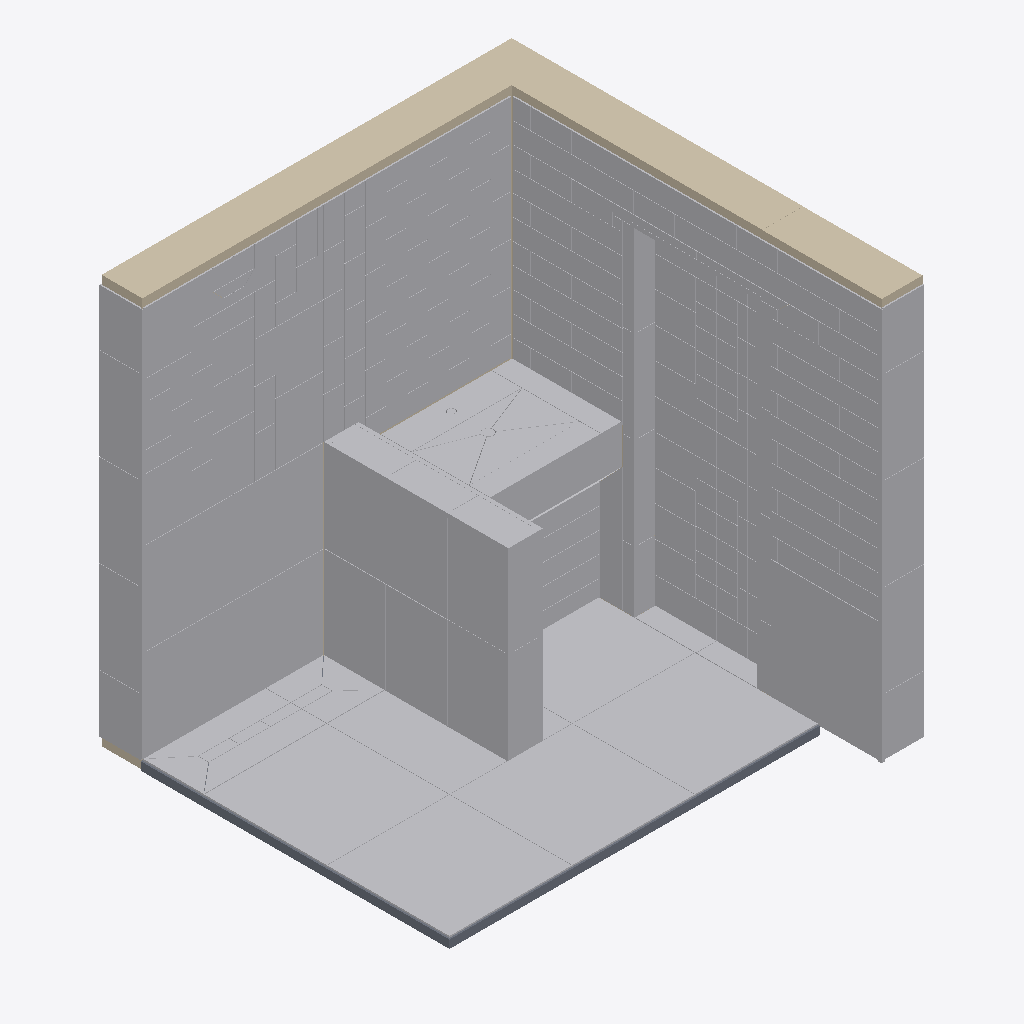
Isometric view of an IFC building model (IFC-SPF (STEP), schema IFC2X3, length unit millimetre), seen from the south-west, elements coloured by IFC class: 328 other elements (light grey), 4 walls (beige), 1 slab (grey).
Extent 2.0 m × 2.0 m × 2.0 m (x, y, z). Storeys (2): Level 1 at 0.00 m; Level 2 at 4.00 m. Elements (369): 363 IfcBuildingElementProxy, 5 IfcWallStandardCase, 1 IfcSlab.

HEADER;
FILE_DESCRIPTION(('ViewDefinition [CoordinationView_V2.0]','RevitIdentifiers [ContentGUID: 9fdcccda-388f-4c1b-8758-dfe14a836a91, VersionGUID: 4599f23a-d3be-42ee-8395-56857f65a9a2, NumberOfSaves: 88]','CoordinateReference [CoordinateBase: Coordenadas compartilhadas, ProjectSite: Default Site]'),'2;1');
FILE_NAME('Projeto WorldSkills.ifc','2026-07-20T21:46:27-03:00',(''),(''),'ODA SDAI 25.12','Autodesk - Revit 26.4.20.9 (PTB) - 26.4.20.9','');
FILE_SCHEMA(('IFC2X3'));
ENDSEC;
DATA;
#18=IFCPROJECT('2VtCpQE8zC6uTOt_6rV9LX',#6,'0001',$,$,'Project Name','Project Status',(#13),#6298);
#32=IFCSITE('2VtCpQE8zC6uTOt_6rV9LZ',#6,'Default',$,$,#31,$,$,.ELEMENT.,(42,21,31,181945),(-71,-3,-24,-263305),0.0,$,$);
#22=IFCBUILDING('2VtCpQE8zC6uTOt_6rV9LW',#6,'',$,$,#21,$,'',.ELEMENT.,$,$,#19);
#25=IFCBUILDINGSTOREY('3Zu5Bv0LOHrPC10026FoQQ',#6,'Level 1',$,$,#24,$,'Level 1',.ELEMENT.,0.0);
#29=IFCBUILDINGSTOREY('15Z0v90RiHrPC20026FoKR',#6,'Level 2',$,$,#28,$,'Level 2',.ELEMENT.,4000.0000000000005);
#183=IFCWALLSTANDARDCASE('1MH_t$ZbL18A53iTg7iZB7',#6,'Parede básica:Bloco Leve de Concreto - 600x240x200:435258',$,$,#171,#175,'435258');
#4642=IFCBUILDINGELEMENTPROXY('1kkNhPW5XF4BusAPV6zL6k',#6,'Tile:Tile 600x600 Gray:493123',$,$,#4641,#4638,'493123',$);
#4653=IFCBUILDINGELEMENTPROXY('1kkNhPW5XF4BusAPV6zL6f',#6,'Tile:Tile 600x600 Gray:493124',$,$,#4652,#4649,'493124',$);
#4619=IFCBUILDINGELEMENTPROXY('1kkNhPW5XF4BusAPV6zL6i',#6,'Tile:Tile 600x600 Gray:493121',$,$,#4618,#4615,'493121',$);
#4631=IFCBUILDINGELEMENTPROXY('1kkNhPW5XF4BusAPV6zL6l',#6,'Tile:Tile 600x600 Gray:493122',$,$,#4630,#4627,'493122',$);
#1763=IFCBUILDINGELEMENTPROXY('2K3ZkqEXH14Pr_cbC5EWL$',#6,'Tile:Tile 597x597 Gray:457463',$,$,#1762,#1759,'457463',$);
#4955=IFCBUILDINGELEMENTPROXY('1kkNhPW5XF4BusAPV6zL5I',#6,'Tile:Tile 600x600 Gray:493247',$,$,#4954,#4951,'493247',$);
#5010=IFCBUILDINGELEMENTPROXY('1kkNhPW5XF4BusAPV6zL4O',#6,'Tile:Tile 600x600 Gray:493301',$,$,#5009,#5006,'493301',$);
#4988=IFCBUILDINGELEMENTPROXY('1kkNhPW5XF4BusAPV6zL4U',#6,'Tile:Tile 600x600 Gray:493299',$,$,#4987,#4984,'493299',$);
#4999=IFCBUILDINGELEMENTPROXY('1kkNhPW5XF4BusAPV6zL4P',#6,'Tile:Tile 600x600 Gray:493300',$,$,#4998,#4995,'493300',$);
#4977=IFCBUILDINGELEMENTPROXY('1kkNhPW5XF4BusAPV6zL4V',#6,'Tile:Tile 600x600 Gray:493298',$,$,#4976,#4973,'493298',$);
#55=IFCWALLSTANDARDCASE('1pxQ0MlwzAiOQ$tXtNokot',#6,'Parede básica:Bloco Leve de Concreto - 600x240x200:422819',$,$,#37,#42,'422819');
#4911=IFCBUILDINGELEMENTPROXY('1kkNhPW5XF4BusAPV6zL5G',#6,'Tile:Tile 600x600 Gray:493245',$,$,#4910,#4907,'493245',$);
#1717=IFCSLAB('3GUFSmSNL8GObqngIdQhoX',#6,'Piso:Contrapiso:450551',$,$,#1691,#1716,'450551',.FLOOR.);
#160=IFCWALLSTANDARDCASE('1pxQ0MlwzAiOQ$tXtNokQG',#6,'Parede básica:Bloco Leve de Concreto - 600x240x200:424324',$,$,#148,#152,'424324');
#99=IFCWALLSTANDARDCASE('1pxQ0MlwzAiOQ$tXtNokfV',#6,'Parede básica:Bloco Leve de Concreto - 600x240x200:423243',$,$,#87,#91,'423243');
#1972=IFCBUILDINGELEMENTPROXY('1O4vQJzvjC0Q7_VustB7KL',#6,'Tile:Tile 450 x 300,500 x 95 Red:464352',$,$,#1971,#1968,'464352',$);
#2017=IFCBUILDINGELEMENTPROXY('1O4vQJzvjC0Q7_VustB7Zb',#6,'Tile:Tile 450 x 300,500 x 95 Red:464912',$,$,#2016,#2013,'464912',$);
#1950=IFCBUILDINGELEMENTPROXY('0ZqRNsBqv5aPUTYwZjIaPj',#6,'Tile:Tile 450,700 x 300,500 x 95 Red:464119',$,$,#1949,#1946,'464119',$);
#1995=IFCBUILDINGELEMENTPROXY('1O4vQJzvjC0Q7_VustB7Zw',#6,'Tile:Tile 450,700 x 300,500 x 95 Red:464911',$,$,#1994,#1991,'464911',$);
#1916=IFCBUILDINGELEMENTPROXY('0ZqRNsBqv5aPUTYwZjIbr_',#6,'Tile:Tile 450,700 x 300,500 x 95 Red:462820',$,$,#1915,#1912,'462820',$);
#1928=IFCBUILDINGELEMENTPROXY('0ZqRNsBqv5aPUTYwZjIa7Q',#6,'Tile:Tile 450,700 x 300,500 x 95 Red:463680',$,$,#1927,#1924,'463680',$);
#2907=IFCBUILDINGELEMENTPROXY('1kkNhPW5XF4BusAPV6zOPO',#6,'Cantoneira:Cantoneira:479669',$,$,#2906,#2904,'479669',$);
#4455=IFCBUILDINGELEMENTPROXY('1kkNhPW5XF4BusAPV6zR5c',#6,'Cantoneira 2:Cantoneira 2:485003',$,$,#4454,#4452,'485003',$);
#5981=IFCBUILDINGELEMENTPROXY('1kkNhPW5XF4BusAPV6zL1w',#6,'Tile 350x Red15:Tile 350x Red:493463',$,$,#5980,#5978,'493463',$);
#5804=IFCBUILDINGELEMENTPROXY('1kkNhPW5XF4BusAPV6zL2z',#6,'Tile 350x Red11:Tile 350x Red:493392',$,$,#5803,#5801,'493392',$);
#4575=IFCBUILDINGELEMENTPROXY('1kkNhPW5XF4BusAPV6zLTO',#6,'Tile:Tile 450,700 x 300,500 x 95 Red:491701',$,$,#4574,#4571,'491701',$);
#4553=IFCBUILDINGELEMENTPROXY('1kkNhPW5XF4BusAPV6zLTU',#6,'Tile:Tile 450,700 x 300,500 x 95 Red:491699',$,$,#4552,#4549,'491699',$);
#4564=IFCBUILDINGELEMENTPROXY('1kkNhPW5XF4BusAPV6zLTP',#6,'Tile:Tile 450,700 x 300,500 x 95 Red:491700',$,$,#4563,#4560,'491700',$);
#2702=IFCBUILDINGELEMENTPROXY('05wfFLeuPBEv3bvVNYYrAn',#6,'Tile:Tile 450,700 x 300,500 x 95 Red:476321',$,$,#2701,#2698,'476321',$);
#2691=IFCBUILDINGELEMENTPROXY('05wfFLeuPBEv3bvVNYYr9S',#6,'Tile:Tile 450,700 x 300,500 x 95 Red:476236',$,$,#2690,#2687,'476236',$);
#2714=IFCBUILDINGELEMENTPROXY('05wfFLeuPBEv3bvVNYYrAj',#6,'Tile:Tile 450,700 x 300,500 x 95 Red:476349',$,$,#2713,#2709,'476349',$);
#2427=IFCBUILDINGELEMENTPROXY('05wfFLeuPBEv3bvVNYYo_F',#6,'Gray Tile7:Gray Tile:473503',$,$,#2426,#2424,'473503',$);
#2294=IFCBUILDINGELEMENTPROXY('1prwuuYvTDYwb_qq8gB8PM',#6,'Gray Tile2:Gray Tile:470769',$,$,#2293,#2291,'470769',$);
#5054=IFCBUILDINGELEMENTPROXY('1kkNhPW5XF4BusAPV6zL4Q',#6,'Tile:Tile 450,700 x 300,500 x 95 Red:493303',$,$,#5053,#5050,'493303',$);
#5032=IFCBUILDINGELEMENTPROXY('1kkNhPW5XF4BusAPV6zL4R',#6,'Tile:Tile 450,700 x 300,500 x 95 Red:493302',$,$,#5031,#5028,'493302',$);
#4482=IFCBUILDINGELEMENTPROXY('1kkNhPW5XF4BusAPV6zRoG',#6,'Cantoneira 1:Cantoneira 2:486269',$,$,#4481,#4479,'486269',$);
#4703=IFCBUILDINGELEMENTPROXY('1kkNhPW5XF4BusAPV6zL6n',#6,'Piso Ralo2:Piso Ralo:493148',$,$,#4702,#4700,'493148',$);
#4509=IFCBUILDINGELEMENTPROXY('1kkNhPW5XF4BusAPV6zQ2Q',#6,'Cantoneira 3:Cantoneira 2:489335',$,$,#4508,#4505,'489335',$);
#4678=IFCBUILDINGELEMENTPROXY('1kkNhPW5XF4BusAPV6zL6z',#6,'Piso Ralo1:Piso Ralo:493136',$,$,#4677,#4675,'493136',$);
#2647=IFCBUILDINGELEMENTPROXY('05wfFLeuPBEv3bvVNYYrSD',#6,'Tile Red21:Tile Red:475421',$,$,#2646,#2643,'475421',$);
#5076=IFCBUILDINGELEMENTPROXY('1kkNhPW5XF4BusAPV6zL4L',#6,'Tile:Tile 450,700 x 300,500 x 95 Red:493304',$,$,#5075,#5072,'493304',$);
#1882=IFCBUILDINGELEMENTPROXY('0ZqRNsBqv5aPUTYwZjIb$u',#6,'Tile:Tile 450,700 x 300,500 x 95 Yellow:462178',$,$,#1881,#1878,'462178',$);
#1894=IFCBUILDINGELEMENTPROXY('0ZqRNsBqv5aPUTYwZjIbp6',#6,'Tile:Tile 450,700 x 300,500 x 95 Yellow:462428',$,$,#1893,#1890,'462428',$);
#4597=IFCBUILDINGELEMENTPROXY('1kkNhPW5XF4BusAPV6zLTR',#6,'Tile:Tile 450,700 x 300,500 x 95 Red:491702',$,$,#4596,#4593,'491702',$);
#4531=IFCBUILDINGELEMENTPROXY('1kkNhPW5XF4BusAPV6zLTV',#6,'Tile:Tile 450,700 x 300,500 x 95 Red:491698',$,$,#4530,#4527,'491698',$);
#2392=IFCBUILDINGELEMENTPROXY('05wfFLeuPBEv3bvVNYYo7G',#6,'Gray Tile6:Gray Tile:473024',$,$,#2391,#2388,'473024',$);
#2725=IFCBUILDINGELEMENTPROXY('05wfFLeuPBEv3bvVNYYrBu',#6,'Tile:Tile 450,700 x 300,500 x 95 Red:476392',$,$,#2724,#2721,'476392',$);
#2343=IFCBUILDINGELEMENTPROXY('05wfFLeuPBEv3bvVNYYoA1',#6,'Gray Tile4:Gray Tile:472209',$,$,#2342,#2339,'472209',$);
#5745=IFCBUILDINGELEMENTPROXY('1kkNhPW5XF4BusAPV6zL2k',#6,'Tile 350x Red10:Tile 350x Red:493379',$,$,#5744,#5742,'493379',$);
#2669=IFCBUILDINGELEMENTPROXY('05wfFLeuPBEv3bvVNYYrKU',#6,'Tile:Tile 450,700 x 300,500 x 95 Red:475918',$,$,#2668,#2665,'475918',$);
#2504=IFCBUILDINGELEMENTPROXY('05wfFLeuPBEv3bvVNYYotH',#6,'Gray Tile9:Gray Tile:474049',$,$,#2503,#2501,'474049',$);
#5832=IFCBUILDINGELEMENTPROXY('1kkNhPW5XF4BusAPV6zL2D',#6,'Tile 350x Red12:Tile 350x Red:493408',$,$,#5831,#5829,'493408',$);
#2061=IFCBUILDINGELEMENTPROXY('1E63lbwxj4Vu80SSnmvafi',#6,'Tile:Tile 450,700 x 300,500 x 95 Yellow:465705',$,$,#2060,#2057,'465705',$);
#2039=IFCBUILDINGELEMENTPROXY('1E63lbwxj4Vu80SSnmvaZb',#6,'Tile:Tile 450,700 x 300,500 x 95 Yellow:465312',$,$,#2038,#2035,'465312',$);
#2542=IFCBUILDINGELEMENTPROXY('05wfFLeuPBEv3bvVNYYoeG',#6,'Gray Tile10:Gray Tile:474112',$,$,#2541,#2539,'474112',$);
#5952=IFCBUILDINGELEMENTPROXY('1kkNhPW5XF4BusAPV6zL1f',#6,'Tile 350x Red14:Tile 350x Red:493444',$,$,#5951,#5949,'493444',$);
#2580=IFCBUILDINGELEMENTPROXY('05wfFLeuPBEv3bvVNYYofI',#6,'Gray Tile11:Gray Tile:474178',$,$,#2579,#2577,'474178',$);
#3468=IFCBUILDINGELEMENTPROXY('1kkNhPW5XF4BusAPV6zOau',#6,'Tile Red23:Tile Red:483029',$,$,#3467,#3464,'483029',$);
#3490=IFCBUILDINGELEMENTPROXY('1kkNhPW5XF4BusAPV6zOaE',#6,'Tile Red24:Tile Red:483043',$,$,#3489,#3486,'483043',$);
#2083=IFCBUILDINGELEMENTPROXY('1E63lbwxj4Vu80SSnmvahj',#6,'Tile:Tile 450,700 x 300,500 x 95 Yellow:465832',$,$,#2082,#2079,'465832',$);
#1597=IFCBUILDINGELEMENTPROXY('1zzk4Pvb51xAijoPDrx4El',#6,'Tile Red1:Tile Red:443776',$,$,#1596,#1594,'443776',$);
#2318=IFCBUILDINGELEMENTPROXY('1prwuuYvTDYwb_qq8gB8TQ',#6,'Gray Tile3:Gray Tile:471037',$,$,#2317,#2315,'471037',$);
#3512=IFCBUILDINGELEMENTPROXY('1kkNhPW5XF4BusAPV6zOaS',#6,'Tile Red25:Tile Red:483057',$,$,#3511,#3508,'483057',$);
#2105=IFCBUILDINGELEMENTPROXY('1E63lbwxj4Vu80SSnmvayc',#6,'Tile:Tile 450,700 x 300,500 x 95 Red:466531',$,$,#2104,#2101,'466531',$);
#2466=IFCBUILDINGELEMENTPROXY('05wfFLeuPBEv3bvVNYYoqg',#6,'Gray Tile8:Gray Tile:473914',$,$,#2465,#2463,'473914',$);
#4728=IFCBUILDINGELEMENTPROXY('1kkNhPW5XF4BusAPV6zL69',#6,'Piso Ralo3:Piso Ralo:493156',$,$,#4727,#4725,'493156',$);
#4802=IFCBUILDINGELEMENTPROXY('1kkNhPW5XF4BusAPV6zL5X',#6,'Piso Ralo6:Piso Ralo:493196',$,$,#4801,#4799,'493196',$);
#4777=IFCBUILDINGELEMENTPROXY('1kkNhPW5XF4BusAPV6zL5j',#6,'Piso Ralo5:Piso Ralo:493184',$,$,#4776,#4774,'493184',$);
#2127=IFCBUILDINGELEMENTPROXY('1E63lbwxj4Vu80SSnmvd4H',#6,'Tile:Tile 450,700 x 300,500 x 95 Red:467028',$,$,#2126,#2123,'467028',$);
#3446=IFCBUILDINGELEMENTPROXY('1kkNhPW5XF4BusAPV6zOag',#6,'Tile Red22:Tile Red:483015',$,$,#3445,#3442,'483015',$);
#4753=IFCBUILDINGELEMENTPROXY('1kkNhPW5XF4BusAPV6zL6T',#6,'Piso Ralo4:Piso Ralo:493168',$,$,#4752,#4750,'493168',$);
#3863=IFCBUILDINGELEMENTPROXY('1kkNhPW5XF4BusAPV6zRIX',#6,'Tile:Tile 149.5x149.5 Green:484172',$,$,#3862,#3859,'484172',$);
#3918=IFCBUILDINGELEMENTPROXY('1kkNhPW5XF4BusAPV6zRIy',#6,'Tile:Tile 149.5x149.5 Green:484177',$,$,#3917,#3914,'484177',$);
#3907=IFCBUILDINGELEMENTPROXY('1kkNhPW5XF4BusAPV6zRIz',#6,'Tile:Tile 149.5x149.5 Green:484176',$,$,#3906,#3903,'484176',$);
#3929=IFCBUILDINGELEMENTPROXY('1kkNhPW5XF4BusAPV6zRI$',#6,'Tile:Tile 149.5x149.5 Green:484178',$,$,#3928,#3925,'484178',$);
#3973=IFCBUILDINGELEMENTPROXY('1kkNhPW5XF4BusAPV6zRIx',#6,'Tile:Tile 149.5x149.5 Green:484182',$,$,#3972,#3969,'484182',$);
#4017=IFCBUILDINGELEMENTPROXY('1kkNhPW5XF4BusAPV6zRIt',#6,'Tile:Tile 149.5x149.5 Green:484186',$,$,#4016,#4013,'484186',$);
#3819=IFCBUILDINGELEMENTPROXY('1kkNhPW5XF4BusAPV6zRIb',#6,'Tile:Tile 149.5x149.5 Green:484168',$,$,#3818,#3815,'484168',$);
#3841=IFCBUILDINGELEMENTPROXY('1kkNhPW5XF4BusAPV6zRId',#6,'Tile:Tile 149.5x149.5 Green:484170',$,$,#3840,#3837,'484170',$);
#3885=IFCBUILDINGELEMENTPROXY('1kkNhPW5XF4BusAPV6zRIZ',#6,'Tile:Tile 149.5x149.5 Green:484174',$,$,#3884,#3881,'484174',$);
#3951=IFCBUILDINGELEMENTPROXY('1kkNhPW5XF4BusAPV6zRIv',#6,'Tile:Tile 149.5x149.5 Green:484180',$,$,#3950,#3947,'484180',$);
#3995=IFCBUILDINGELEMENTPROXY('1kkNhPW5XF4BusAPV6zRIr',#6,'Tile:Tile 149.5x149.5 Green:484184',$,$,#3994,#3991,'484184',$);
#925=IFCBUILDINGELEMENTPROXY('0r3m9KXTH7dQEHyg3LNaqE',#6,'Tile Red7:Tile Red:441730',$,$,#924,#921,'441730',$);
#969=IFCBUILDINGELEMENTPROXY('0r3m9KXTH7dQEHyg3LNaqM',#6,'Tile Red9:Tile Red:441754',$,$,#968,#965,'441754',$);
#947=IFCBUILDINGELEMENTPROXY('0r3m9KXTH7dQEHyg3LNaq2',#6,'Tile Red8:Tile Red:441742',$,$,#946,#943,'441742',$);
#270=IFCBUILDINGELEMENTPROXY('18mlhNdHLBxuIFFMXYW9vE',#6,'Tile:Tile 200x100x75 White 2:437164',$,$,#269,#266,'437164',$);
#281=IFCBUILDINGELEMENTPROXY('18mlhNdHLBxuIFFMXYW9vC',#6,'Tile:Tile 200x100x75 White 2:437166',$,$,#280,#277,'437166',$);
#237=IFCBUILDINGELEMENTPROXY('18mlhNdHLBxuIFFMXYW9vt',#6,'Tile:Tile 200x100x75 White 2:437141',$,$,#236,#233,'437141',$);
#248=IFCBUILDINGELEMENTPROXY('18mlhNdHLBxuIFFMXYW9vA',#6,'Tile:Tile 200x100x75 White 2:437160',$,$,#247,#244,'437160',$);
#225=IFCBUILDINGELEMENTPROXY('1MH_t$ZbL18A53iTg7iZzy',#6,'Tile:Tile 200x100x75 White 2:436609',$,$,#224,#220,'436609',$);
#259=IFCBUILDINGELEMENTPROXY('18mlhNdHLBxuIFFMXYW9v8',#6,'Tile:Tile 200x100x75 White 2:437162',$,$,#258,#255,'437162',$);
#292=IFCBUILDINGELEMENTPROXY('18mlhNdHLBxuIFFMXYW9vI',#6,'Tile:Tile 200x100x75 White 2:437168',$,$,#291,#288,'437168',$);
#303=IFCBUILDINGELEMENTPROXY('18mlhNdHLBxuIFFMXYW9vG',#6,'Tile:Tile 200x100x75 White 2:437170',$,$,#302,#299,'437170',$);
#5231=IFCBUILDINGELEMENTPROXY('1kkNhPW5XF4BusAPV6zL3k',#6,'Tile:Tile 200x100x75 White 2:493315',$,$,#5230,#5227,'493315',$);
#5286=IFCBUILDINGELEMENTPROXY('1kkNhPW5XF4BusAPV6zL3b',#6,'Tile:Tile 200x100x75 White 2:493320',$,$,#5285,#5282,'493320',$);
#5341=IFCBUILDINGELEMENTPROXY('1kkNhPW5XF4BusAPV6zL3W',#6,'Tile:Tile 200x100x75 White 2:493325',$,$,#5340,#5337,'493325',$);
#5396=IFCBUILDINGELEMENTPROXY('1kkNhPW5XF4BusAPV6zL3$',#6,'Tile:Tile 200x100x75 White 2:493330',$,$,#5395,#5392,'493330',$);
#5451=IFCBUILDINGELEMENTPROXY('1kkNhPW5XF4BusAPV6zL3w',#6,'Tile:Tile 200x100x75 White 2:493335',$,$,#5450,#5447,'493335',$);
#380=IFCBUILDINGELEMENTPROXY('18mlhNdHLBxuIFFMXYW9do',#6,'Tile:Tile 200x100x75 White 2:437264',$,$,#379,#376,'437264',$);
#1479=IFCBUILDINGELEMENTPROXY('0Yv9is4Cr7Pxvjnh90tUcg',#6,'Tile:Tile 200x100x75 White 2:442285',$,$,#1478,#1475,'442285',$);
#325=IFCBUILDINGELEMENTPROXY('18mlhNdHLBxuIFFMXYW9uO',#6,'Tile:Tile 200x100x75 White 2:437242',$,$,#324,#321,'437242',$);
#1380=IFCBUILDINGELEMENTPROXY('0Yv9is4Cr7Pxvjnh90tUb8',#6,'Tile:Tile 200x100x75 White 2:442191',$,$,#1379,#1376,'442191',$);
#1413=IFCBUILDINGELEMENTPROXY('0Yv9is4Cr7Pxvjnh90tUbk',#6,'Tile:Tile 200x100x75 White 2:442217',$,$,#1412,#1409,'442217',$);
#1446=IFCBUILDINGELEMENTPROXY('0Yv9is4Cr7Pxvjnh90tUcc',#6,'Tile:Tile 200x100x75 White 2:442273',$,$,#1445,#1442,'442273',$);
#1347=IFCBUILDINGELEMENTPROXY('0Yv9is4Cr7Pxvjnh90tUaq',#6,'Tile:Tile 200x100x75 White 2:442163',$,$,#1346,#1343,'442163',$);
#5649=IFCBUILDINGELEMENTPROXY('1kkNhPW5XF4BusAPV6zL34',#6,'Tile:Tile 200x100x75 White 2:493353',$,$,#5648,#5645,'493353',$);
#5682=IFCBUILDINGELEMENTPROXY('1kkNhPW5XF4BusAPV6zL31',#6,'Tile:Tile 200x100x75 White 2:493356',$,$,#5681,#5678,'493356',$);
#5778=IFCBUILDINGELEMENTPROXY('1kkNhPW5XF4BusAPV6zL2h',#6,'Tile:Tile 200x100x75 White 2:493382',$,$,#5777,#5774,'493382',$);
#5098=IFCBUILDINGELEMENTPROXY('1kkNhPW5XF4BusAPV6zL4K',#6,'Tile:Tile 200x100x75 White 2:493305',$,$,#5097,#5094,'493305',$);
#5143=IFCBUILDINGELEMENTPROXY('1kkNhPW5XF4BusAPV6zL4H',#6,'Tile:Tile 200x100x75 White:493308',$,$,#5142,#5139,'493308',$);
#5165=IFCBUILDINGELEMENTPROXY('1kkNhPW5XF4BusAPV6zL4J',#6,'Tile:Tile 200x100x75 White:493310',$,$,#5164,#5161,'493310',$);
#5176=IFCBUILDINGELEMENTPROXY('1kkNhPW5XF4BusAPV6zL4I',#6,'Tile:Tile 200x100x75 White:493311',$,$,#5175,#5172,'493311',$);
#5187=IFCBUILDINGELEMENTPROXY('1kkNhPW5XF4BusAPV6zL3j',#6,'Tile:Tile 200x100x75 White:493312',$,$,#5186,#5183,'493312',$);
#5209=IFCBUILDINGELEMENTPROXY('1kkNhPW5XF4BusAPV6zL3l',#6,'Tile:Tile 200x100x75 White:493314',$,$,#5208,#5205,'493314',$);
#5198=IFCBUILDINGELEMENTPROXY('1kkNhPW5XF4BusAPV6zL3i',#6,'Tile:Tile 200x100x75 White:493313',$,$,#5197,#5194,'493313',$);
#5242=IFCBUILDINGELEMENTPROXY('1kkNhPW5XF4BusAPV6zL3f',#6,'Tile:Tile 200x100x75 White 2:493316',$,$,#5241,#5238,'493316',$);
#5264=IFCBUILDINGELEMENTPROXY('1kkNhPW5XF4BusAPV6zL3h',#6,'Tile:Tile 200x100x75 White 2:493318',$,$,#5263,#5260,'493318',$);
#5308=IFCBUILDINGELEMENTPROXY('1kkNhPW5XF4BusAPV6zL3d',#6,'Tile:Tile 200x100x75 White 2:493322',$,$,#5307,#5304,'493322',$);
#5418=IFCBUILDINGELEMENTPROXY('1kkNhPW5XF4BusAPV6zL3v',#6,'Tile:Tile 200x100x75 White 2:493332',$,$,#5417,#5414,'493332',$);
#5440=IFCBUILDINGELEMENTPROXY('1kkNhPW5XF4BusAPV6zL3x',#6,'Tile:Tile 200x100x75 White 2:493334',$,$,#5439,#5436,'493334',$);
#5528=IFCBUILDINGELEMENTPROXY('1kkNhPW5XF4BusAPV6zL3p',#6,'Tile:Tile 200x100x75 White 2:493342',$,$,#5527,#5524,'493342',$);
#5539=IFCBUILDINGELEMENTPROXY('1kkNhPW5XF4BusAPV6zL3o',#6,'Tile:Tile 200x100x75 White 2:493343',$,$,#5538,#5535,'493343',$);
#5561=IFCBUILDINGELEMENTPROXY('1kkNhPW5XF4BusAPV6zL3C',#6,'Tile:Tile 200x100x75 White 2:493345',$,$,#5560,#5557,'493345',$);
#5594=IFCBUILDINGELEMENTPROXY('1kkNhPW5XF4BusAPV6zL39',#6,'Tile:Tile 200x100x75 White 2:493348',$,$,#5593,#5590,'493348',$);
#5627=IFCBUILDINGELEMENTPROXY('1kkNhPW5XF4BusAPV6zL3A',#6,'Tile:Tile 200x100x75 White 2:493351',$,$,#5626,#5623,'493351',$);
#5756=IFCBUILDINGELEMENTPROXY('1kkNhPW5XF4BusAPV6zL2f',#6,'Tile:Tile 200x100x75 White 2:493380',$,$,#5755,#5752,'493380',$);
#5120=IFCBUILDINGELEMENTPROXY('1kkNhPW5XF4BusAPV6zL4N',#6,'Tile:Tile 200x100x75 White:493306',$,$,#5119,#5116,'493306',$);
#5253=IFCBUILDINGELEMENTPROXY('1kkNhPW5XF4BusAPV6zL3e',#6,'Tile:Tile 200x100x75 White 2:493317',$,$,#5252,#5249,'493317',$);
#5275=IFCBUILDINGELEMENTPROXY('1kkNhPW5XF4BusAPV6zL3g',#6,'Tile:Tile 200x100x75 White 2:493319',$,$,#5274,#5271,'493319',$);
#5319=IFCBUILDINGELEMENTPROXY('1kkNhPW5XF4BusAPV6zL3c',#6,'Tile:Tile 200x100x75 White 2:493323',$,$,#5318,#5315,'493323',$);
#5330=IFCBUILDINGELEMENTPROXY('1kkNhPW5XF4BusAPV6zL3X',#6,'Tile:Tile 200x100x75 White 2:493324',$,$,#5329,#5326,'493324',$);
#5363=IFCBUILDINGELEMENTPROXY('1kkNhPW5XF4BusAPV6zL3Y',#6,'Tile:Tile 200x100x75 White 2:493327',$,$,#5362,#5359,'493327',$);
#5352=IFCBUILDINGELEMENTPROXY('1kkNhPW5XF4BusAPV6zL3Z',#6,'Tile:Tile 200x100x75 White 2:493326',$,$,#5351,#5348,'493326',$);
#5385=IFCBUILDINGELEMENTPROXY('1kkNhPW5XF4BusAPV6zL3y',#6,'Tile:Tile 200x100x75 White 2:493329',$,$,#5384,#5381,'493329',$);
#5374=IFCBUILDINGELEMENTPROXY('1kkNhPW5XF4BusAPV6zL3z',#6,'Tile:Tile 200x100x75 White 2:493328',$,$,#5373,#5370,'493328',$);
#5517=IFCBUILDINGELEMENTPROXY('1kkNhPW5XF4BusAPV6zL3m',#6,'Tile:Tile 200x100x75 White 2:493341',$,$,#5516,#5513,'493341',$);
#5550=IFCBUILDINGELEMENTPROXY('1kkNhPW5XF4BusAPV6zL3D',#6,'Tile:Tile 200x100x75 White 2:493344',$,$,#5549,#5546,'493344',$);
#5572=IFCBUILDINGELEMENTPROXY('1kkNhPW5XF4BusAPV6zL3F',#6,'Tile:Tile 200x100x75 White 2:493346',$,$,#5571,#5568,'493346',$);
#5583=IFCBUILDINGELEMENTPROXY('1kkNhPW5XF4BusAPV6zL3E',#6,'Tile:Tile 200x100x75 White 2:493347',$,$,#5582,#5579,'493347',$);
#5605=IFCBUILDINGELEMENTPROXY('1kkNhPW5XF4BusAPV6zL38',#6,'Tile:Tile 200x100x75 White 2:493349',$,$,#5604,#5601,'493349',$);
ENDSEC;
